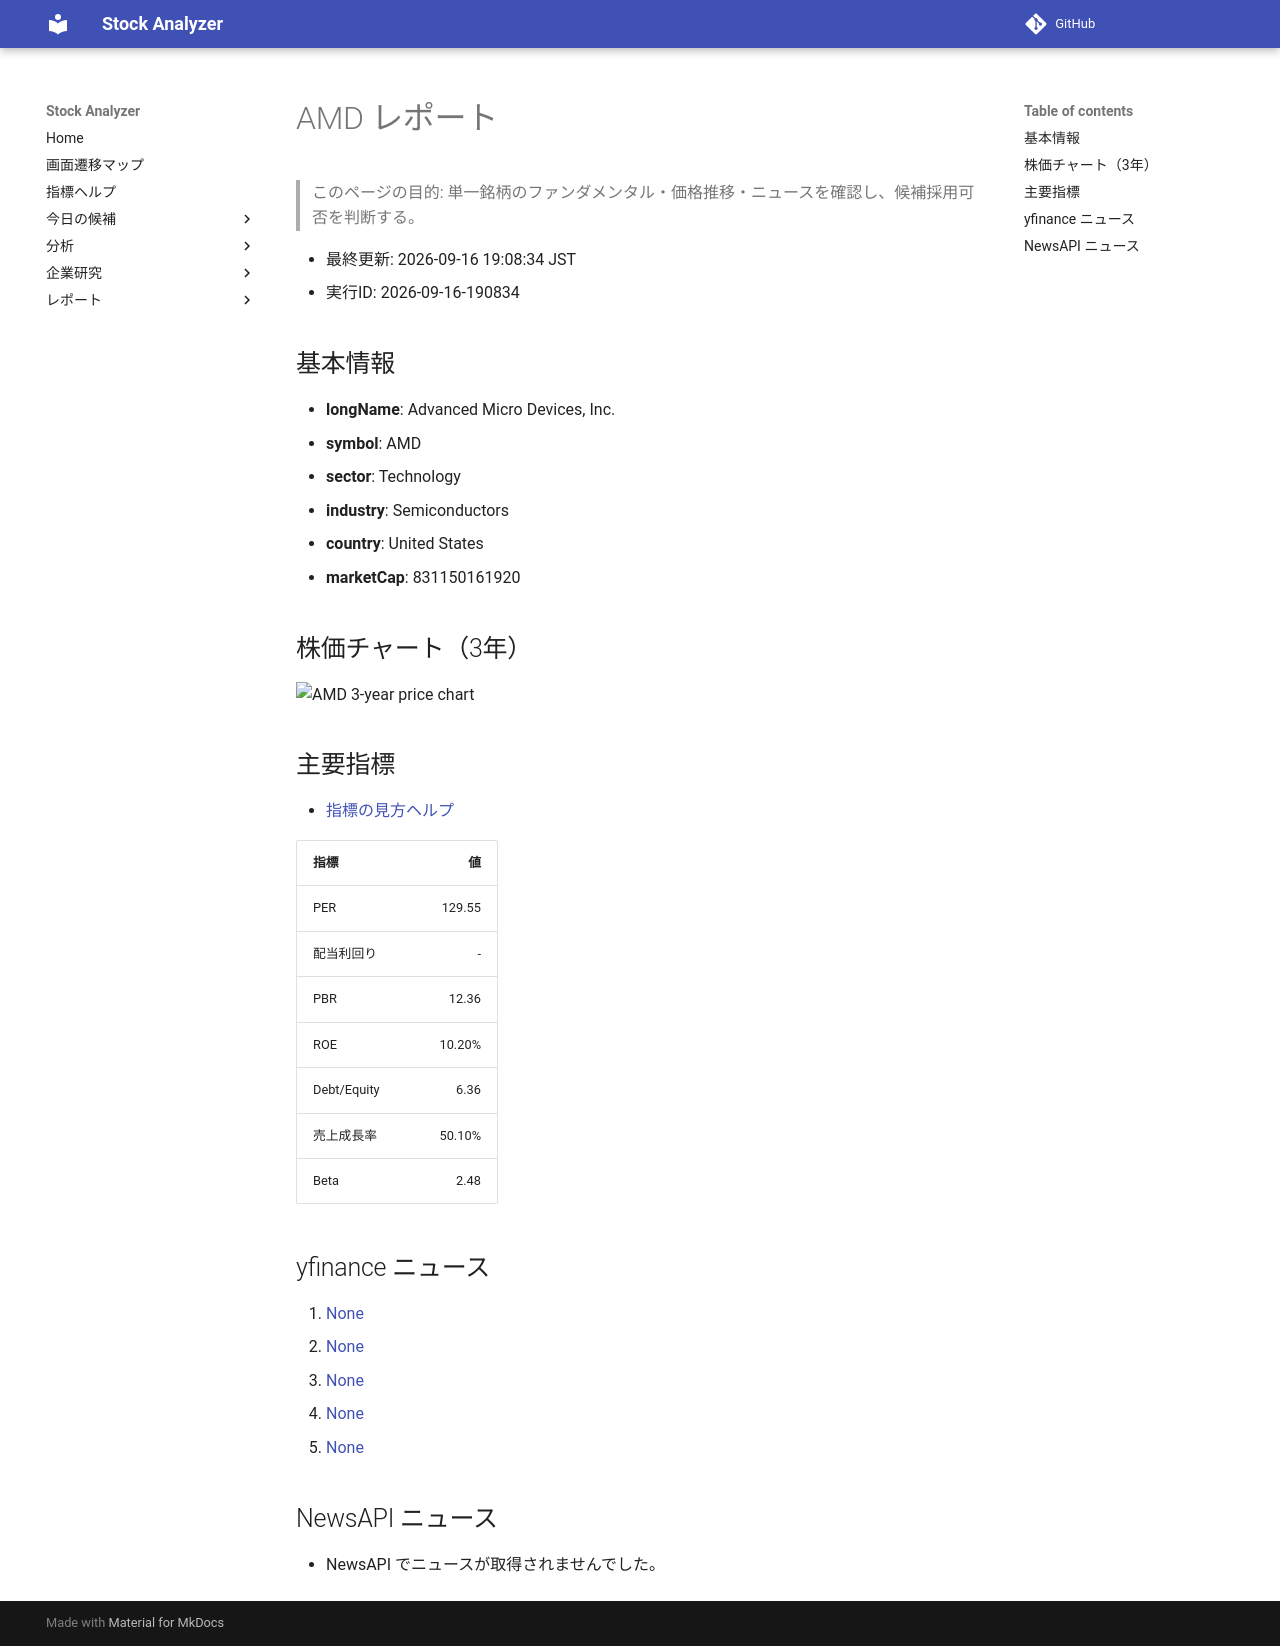

repository: Yumi-note/Making-APP · page: reports/2026-09-16/190834/AMD/index.html · generator: mkdocs

# AMD レポート

> このページの目的: 単一銘柄のファンダメンタル・価格推移・ニュースを確認し、候補採用可否を判断する。

- 最終更新: 2026-09-16 19:08:34 JST
- 実行ID: 2026-09-16-190834

## 基本情報

- **longName**: Advanced Micro Devices, Inc.
- **symbol**: AMD
- **sector**: Technology
- **industry**: Semiconductors
- **country**: United States
- **marketCap**: 831150161920

## 株価チャート（3年）

![AMD 3-year price chart](AMD_3y.png)

## 主要指標

- [指標の見方ヘルプ](../../../../indicators.md)

| 指標 | 値 |
|---|---:|
| PER | 129.55 |
| 配当利回り | - |
| PBR | 12.36 |
| ROE | 10.20% |
| Debt/Equity | 6.36 |
| 売上成長率 | 50.10% |
| Beta | 2.48 |

## yfinance ニュース

1. [None](None)
2. [None](None)
3. [None](None)
4. [None](None)
5. [None](None)

## NewsAPI ニュース

- NewsAPI でニュースが取得されませんでした。
